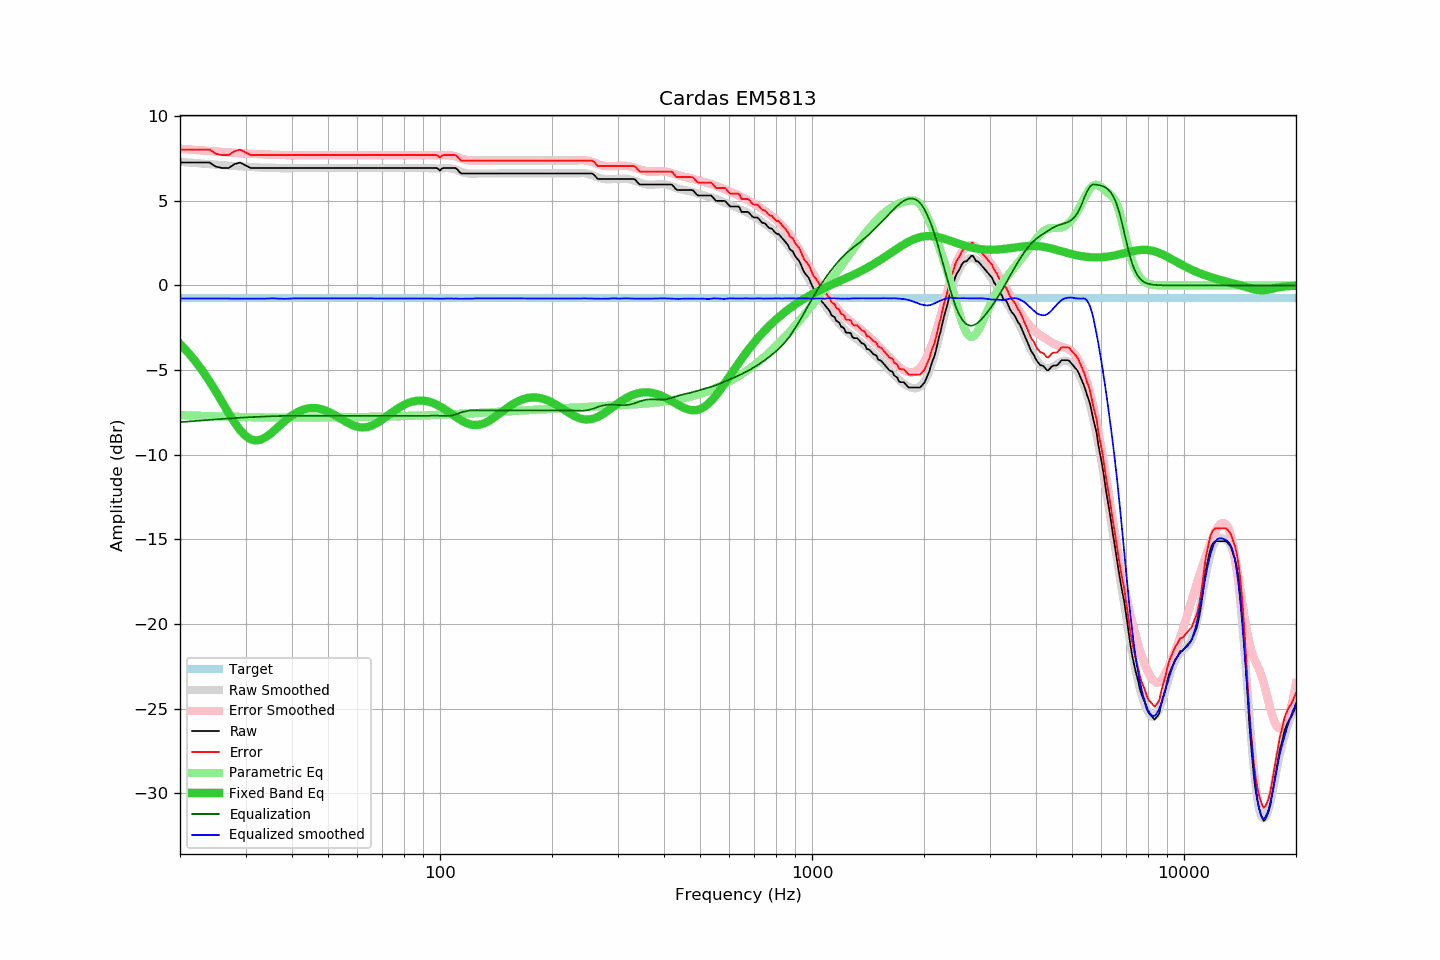

The table this chart was drawn from, first rows:
frequency, raw, error, smoothed, error_smoothed, equalization, parametric_eq, equalized_raw, equalized_smoothed, target
20, 7.27, 8.03, 7.30, 8.08, -8.08, -3.46, -0.81, -0.77, -0.76
21, 7.27, 8.03, 7.27, 8.04, -8.04, -3.95, -0.77, -0.77, -0.76
22, 7.27, 8.03, 7.23, 8.00, -8.00, -4.48, -0.74, -0.77, -0.76
23, 7.27, 8.03, 7.20, 7.97, -7.97, -5.05, -0.70, -0.77, -0.76
24, 7.27, 8.03, 7.17, 7.94, -7.94, -5.66, -0.67, -0.77, -0.76
25, 7.02, 7.78, 7.14, 7.91, -7.91, -6.28, -0.89, -0.78, -0.76
26, 6.94, 7.70, 7.11, 7.88, -7.88, -6.92, -0.95, -0.78, -0.76
27, 6.94, 7.70, 7.08, 7.86, -7.86, -7.52, -0.92, -0.78, -0.76
28, 7.17, 7.93, 7.06, 7.84, -7.84, -8.08, -0.67, -0.78, -0.76
29, 7.27, 8.03, 7.04, 7.81, -7.81, -8.54, -0.55, -0.78, -0.76
30, 7.10, 7.86, 7.02, 7.79, -7.79, -8.89, -0.70, -0.78, -0.76
31, 6.94, 7.70, 7.00, 7.78, -7.78, -9.09, -0.84, -0.78, -0.76
32, 6.94, 7.70, 6.98, 7.76, -7.76, -9.16, -0.83, -0.78, -0.76
33, 6.94, 7.70, 6.97, 7.75, -7.75, -9.11, -0.81, -0.78, -0.76
34, 6.94, 7.70, 6.96, 7.74, -7.74, -8.97, -0.80, -0.78, -0.76
35, 6.94, 7.70, 6.97, 7.73, -7.73, -8.76, -0.79, -0.76, -0.76
36, 6.94, 7.70, 6.96, 7.72, -7.72, -8.53, -0.78, -0.76, -0.76
37, 6.94, 7.70, 6.94, 7.71, -7.71, -8.30, -0.77, -0.78, -0.76
38, 6.94, 7.70, 6.92, 7.71, -7.71, -8.07, -0.77, -0.79, -0.76
39, 6.94, 7.70, 6.92, 7.70, -7.70, -7.86, -0.76, -0.78, -0.76
40, 6.94, 7.70, 6.93, 7.70, -7.70, -7.68, -0.76, -0.77, -0.76
41, 6.94, 7.70, 6.94, 7.70, -7.70, -7.53, -0.76, -0.76, -0.76
42, 6.94, 7.70, 6.94, 7.70, -7.70, -7.41, -0.76, -0.76, -0.76
43, 6.94, 7.70, 6.94, 7.70, -7.70, -7.33, -0.76, -0.76, -0.76
44, 6.94, 7.70, 6.94, 7.70, -7.70, -7.27, -0.76, -0.76, -0.76
45, 6.94, 7.70, 6.94, 7.70, -7.70, -7.24, -0.76, -0.76, -0.76
46, 6.94, 7.70, 6.94, 7.70, -7.70, -7.24, -0.76, -0.76, -0.76
47, 6.94, 7.70, 6.94, 7.70, -7.70, -7.26, -0.76, -0.76, -0.76
48, 6.94, 7.70, 6.94, 7.70, -7.70, -7.31, -0.76, -0.76, -0.76
49, 6.94, 7.70, 6.94, 7.70, -7.70, -7.37, -0.76, -0.76, -0.76
50, 6.94, 7.70, 6.94, 7.70, -7.70, -7.45, -0.76, -0.76, -0.76
51, 6.94, 7.70, 6.94, 7.70, -7.70, -7.54, -0.76, -0.76, -0.76
52, 6.94, 7.70, 6.94, 7.70, -7.70, -7.65, -0.76, -0.76, -0.76
53, 6.94, 7.70, 6.94, 7.70, -7.70, -7.75, -0.76, -0.76, -0.76
54, 6.94, 7.70, 6.94, 7.70, -7.70, -7.86, -0.76, -0.76, -0.76
55, 6.94, 7.70, 6.94, 7.70, -7.70, -7.97, -0.76, -0.76, -0.76
56, 6.94, 7.70, 6.94, 7.70, -7.70, -8.07, -0.76, -0.76, -0.76
57, 6.94, 7.70, 6.94, 7.70, -7.70, -8.16, -0.76, -0.76, -0.76
58, 6.94, 7.70, 6.94, 7.70, -7.70, -8.24, -0.76, -0.76, -0.76
59, 6.94, 7.70, 6.94, 7.70, -7.70, -8.30, -0.76, -0.76, -0.76
60, 6.94, 7.70, 6.94, 7.70, -7.70, -8.35, -0.76, -0.76, -0.76
61, 6.94, 7.70, 6.94, 7.70, -7.70, -8.38, -0.76, -0.76, -0.76
62, 6.94, 7.70, 6.94, 7.70, -7.70, -8.39, -0.76, -0.76, -0.76
63, 6.94, 7.70, 6.94, 7.70, -7.70, -8.38, -0.76, -0.76, -0.76
64, 6.94, 7.70, 6.94, 7.70, -7.70, -8.35, -0.76, -0.76, -0.76
65, 6.94, 7.70, 6.94, 7.70, -7.70, -8.31, -0.76, -0.76, -0.76
66, 6.94, 7.70, 6.94, 7.70, -7.70, -8.25, -0.76, -0.76, -0.76
67, 6.94, 7.70, 6.94, 7.70, -7.70, -8.18, -0.76, -0.76, -0.76
68, 6.94, 7.70, 6.94, 7.70, -7.70, -8.10, -0.76, -0.76, -0.76
69, 6.94, 7.70, 6.94, 7.70, -7.70, -8.01, -0.76, -0.76, -0.76
70, 6.94, 7.70, 6.94, 7.70, -7.70, -7.92, -0.76, -0.76, -0.76
71, 6.94, 7.70, 6.94, 7.70, -7.70, -7.82, -0.76, -0.76, -0.76
72, 6.94, 7.70, 6.94, 7.70, -7.70, -7.72, -0.76, -0.76, -0.76
73, 6.94, 7.70, 6.94, 7.70, -7.70, -7.62, -0.76, -0.76, -0.76
74, 6.94, 7.70, 6.94, 7.70, -7.70, -7.53, -0.76, -0.76, -0.76
75, 6.94, 7.70, 6.94, 7.70, -7.70, -7.44, -0.76, -0.76, -0.76
76, 6.94, 7.70, 6.94, 7.70, -7.70, -7.35, -0.76, -0.76, -0.76
77, 6.94, 7.70, 6.94, 7.70, -7.70, -7.26, -0.76, -0.76, -0.76
78, 6.94, 7.70, 6.94, 7.70, -7.70, -7.19, -0.76, -0.76, -0.76
79, 6.94, 7.70, 6.94, 7.70, -7.70, -7.12, -0.76, -0.76, -0.76
... 553 more rows
